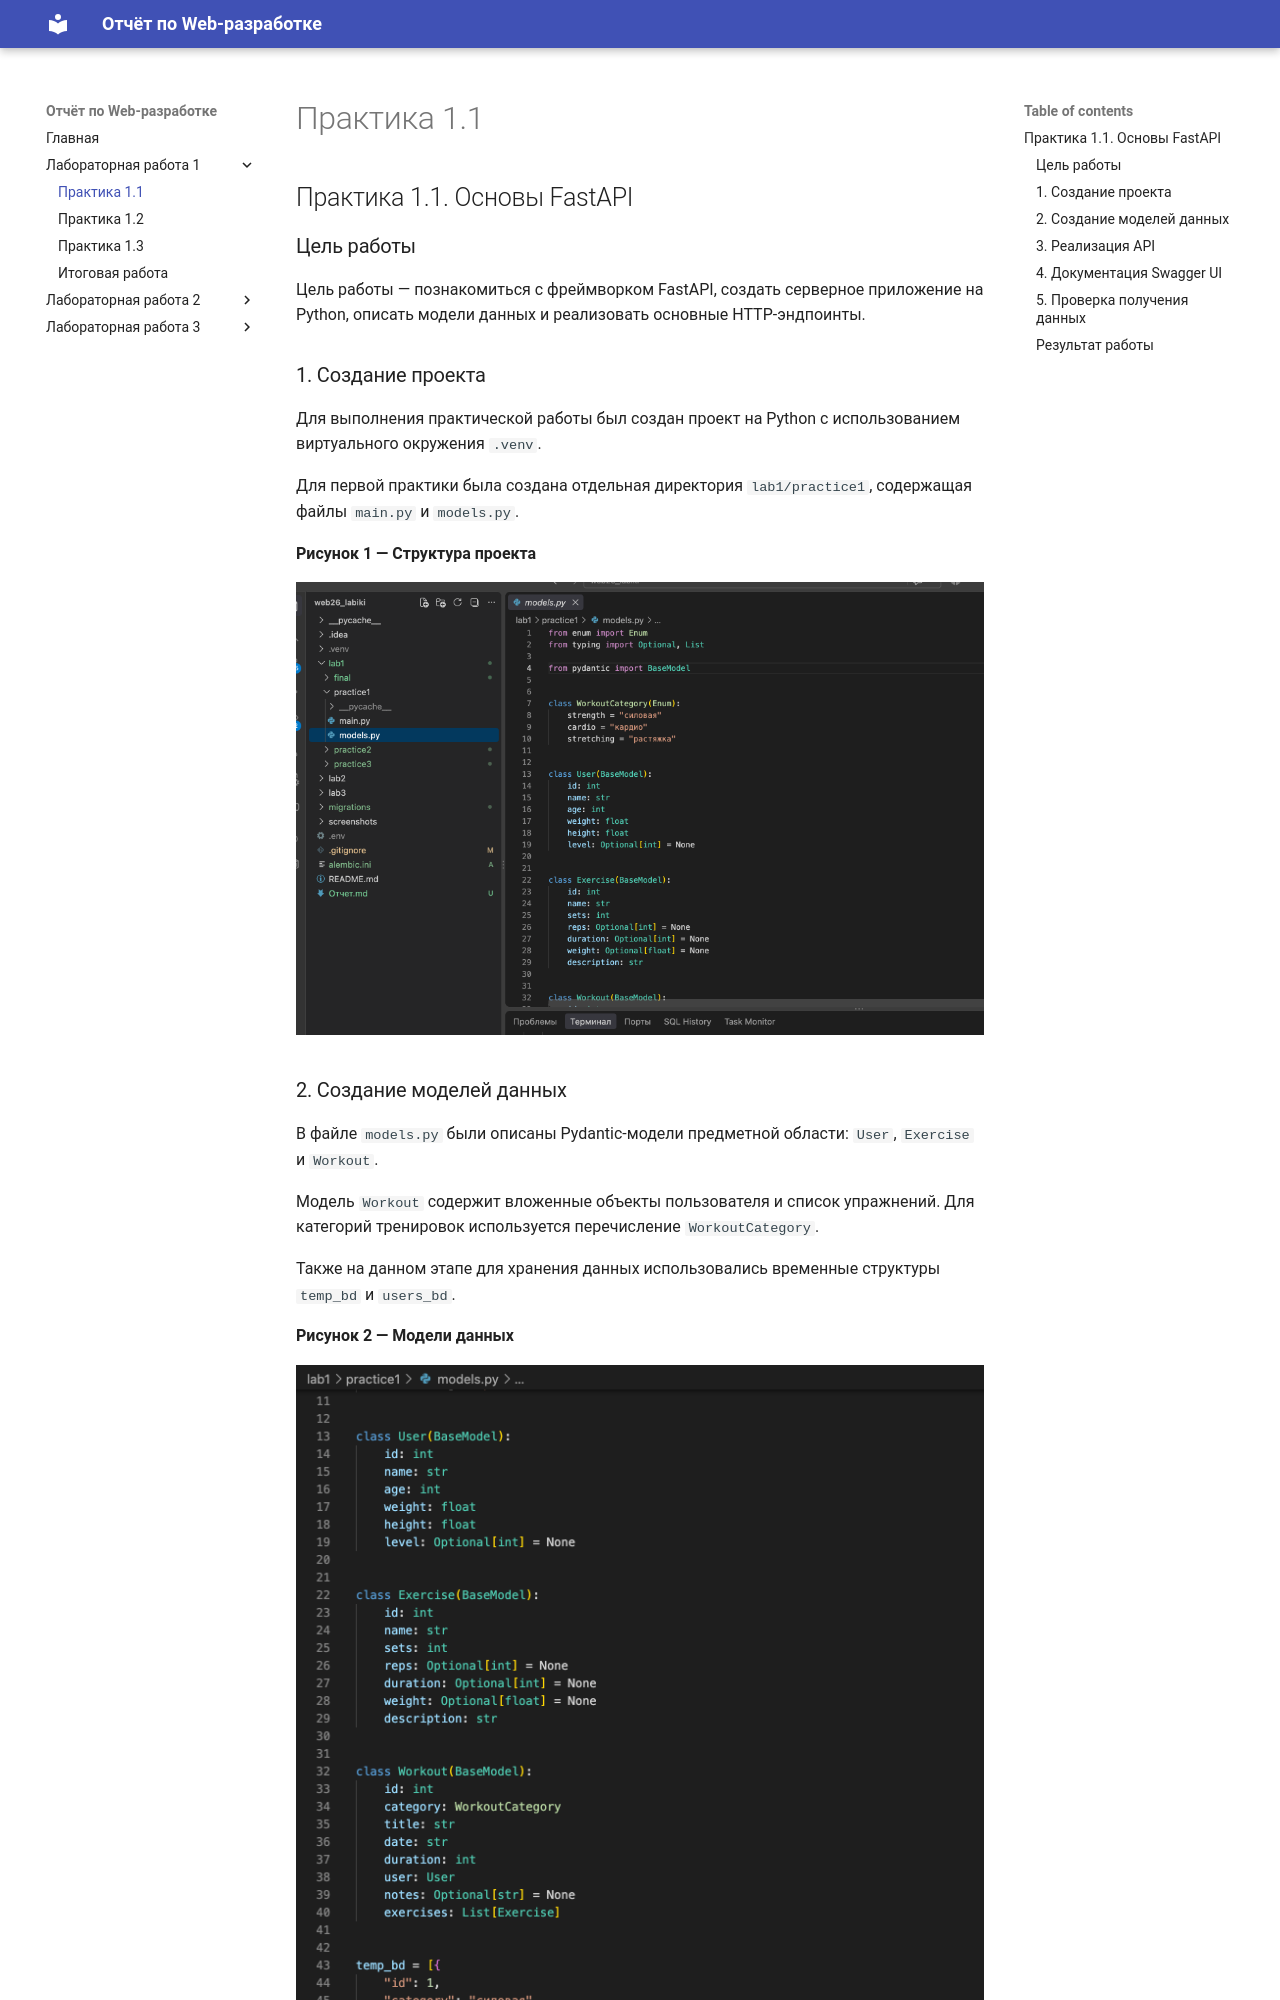

repository: zarina-0-0/ITMO_ICT_WebDevelopment_tools_2023-2024 · page: lab1/practice1/index.html · generator: mkdocs

## Практика 1.1. Основы FastAPI

### Цель работы

Цель работы — познакомиться с фреймворком FastAPI, создать серверное приложение на Python, описать модели данных и реализовать основные HTTP-эндпоинты.

### 1. Создание проекта

Для выполнения практической работы был создан проект на Python с использованием виртуального окружения `.venv`.

Для первой практики была создана отдельная директория `lab1/practice1`, содержащая файлы `main.py` и `models.py`.

**Рисунок 1 — Структура проекта**

![Рисунок 1](../screenshots/practice1/01_structure.png)

### 2. Создание моделей данных

В файле `models.py` были описаны Pydantic-модели предметной области: `User`, `Exercise` и `Workout`.

Модель `Workout` содержит вложенные объекты пользователя и список упражнений. Для категорий тренировок используется перечисление `WorkoutCategory`.

Также на данном этапе для хранения данных использовались временные структуры `temp_bd` и `users_bd`.

**Рисунок 2 — Модели данных**

![Рисунок 2](../screenshots/practice1/02_models.png)
